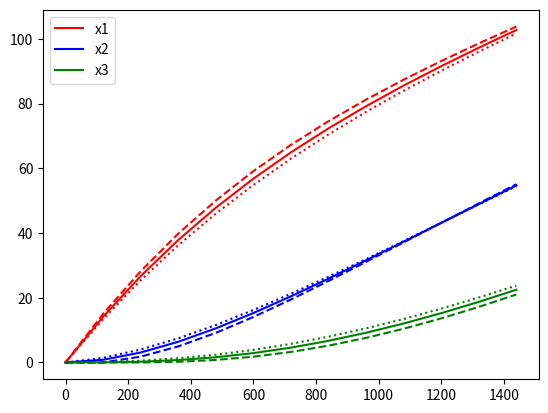

The matplotlib source for this figure:
# ------------------------------------------------------------------------------

# Sheet 6 Exercise 20

# Niklas Markert - 1611460 / bt70985
# Lukas Thiersch - 1607110 / bt708626

# ------------------------------------------------------------------------------

import numpy as np
import matplotlib.pyplot as plt
# Important! If you are NOT using JupyterLab, comment the next line with #.
# %matplotlib inline


# explicit solution
def x_sol(t, x):
    x[0] = np.exp(-3*t/2000) * (125*np.sqrt(3)/9 * np.sin(np.sqrt(3)*t/2000) - 125/3*np.cos(np.sqrt(3)*t/2000)) + 125/3 + t/24
    x[1] = -250*np.sqrt(3)/9 * np.exp(-3*t/2000) * np.sin(np.sqrt(3)*t/2000) + t/24
    x[2] = np.exp(-3*t/2000) * (125/3*np.cos(np.sqrt(3)*t/2000) + 125*np.sqrt(3)/9 * np.sin(np.sqrt(3)*t/2000)) + t/24 - 125/3


h = 120
t = 1440
k = t // h + 1 # + 1 for t = 0
# => With until_time 1440 and step size 120 you need 13 steps (1440/120 + 1)

X_sol = np.zeros((3, k))
for steps in range(k):
     x_sol(steps * h, X_sol[:, steps])

# a)
A = np.array([[-1, 0, 1],
              [1, -1, 0],
              [0, 1, -1]]) * (1/1000)

b = np.array([[0.125, 0, 0]]).T

# b)
# Calc of steps k was moved up to be used from x_sol as well

step_results = [np.array([[0, 0, 0]]).T]
for i in range(1, k):
    res = step_results[i-1] + h * (np.dot(A, step_results[i-1]) + b)

    step_results.append(res)

X_expl = np.concatenate(step_results, 1)

# c)
step_results = [np.array([[0, 0, 0]]).T]
for i in range(1, k):
    left = np.identity(3) - h * A
    right = step_results[i-1] + h * b

    res = np.linalg.solve(left, right)

    step_results.append(res)

X_impl = np.concatenate(step_results, 1)

# d)
# The step-size denotes (because wa are talking about approximations) the precision
# with which the real values are approximated. The more frequent I try to approximate
# the real values the more precise they will get. And that is exactly what I observe:
#   With h = 60 the approximation is more precise => Closer to the plot of X_sol
#   With h = 120 the approximation is less precise => Farther away from the plot of X_sol

# Plots:
plt.plot(np.arange(k) * h, X_sol[0, :], color='r', label='x1')
plt.plot(np.arange(k) * h, X_sol[1, :], color='b', label='x2')
plt.plot(np.arange(k) * h, X_sol[2, :], color='g', label='x3')
plt.legend()
### Important: Activate the following lines once you have X_expl and X_impl
plt.plot(np.arange(k) * h, X_expl[0, :], color='r', linestyle='dashed')
plt.plot(np.arange(k) * h, X_expl[1, :], color='b', linestyle='dashed')
plt.plot(np.arange(k) * h, X_expl[2, :], color='g', linestyle='dashed')
plt.plot(np.arange(k) * h, X_impl[0, :], color='r', linestyle='dotted')
plt.plot(np.arange(k) * h, X_impl[1, :], color='b', linestyle='dotted')
plt.plot(np.arange(k) * h, X_impl[2, :], color='g', linestyle='dotted')
plt.show()